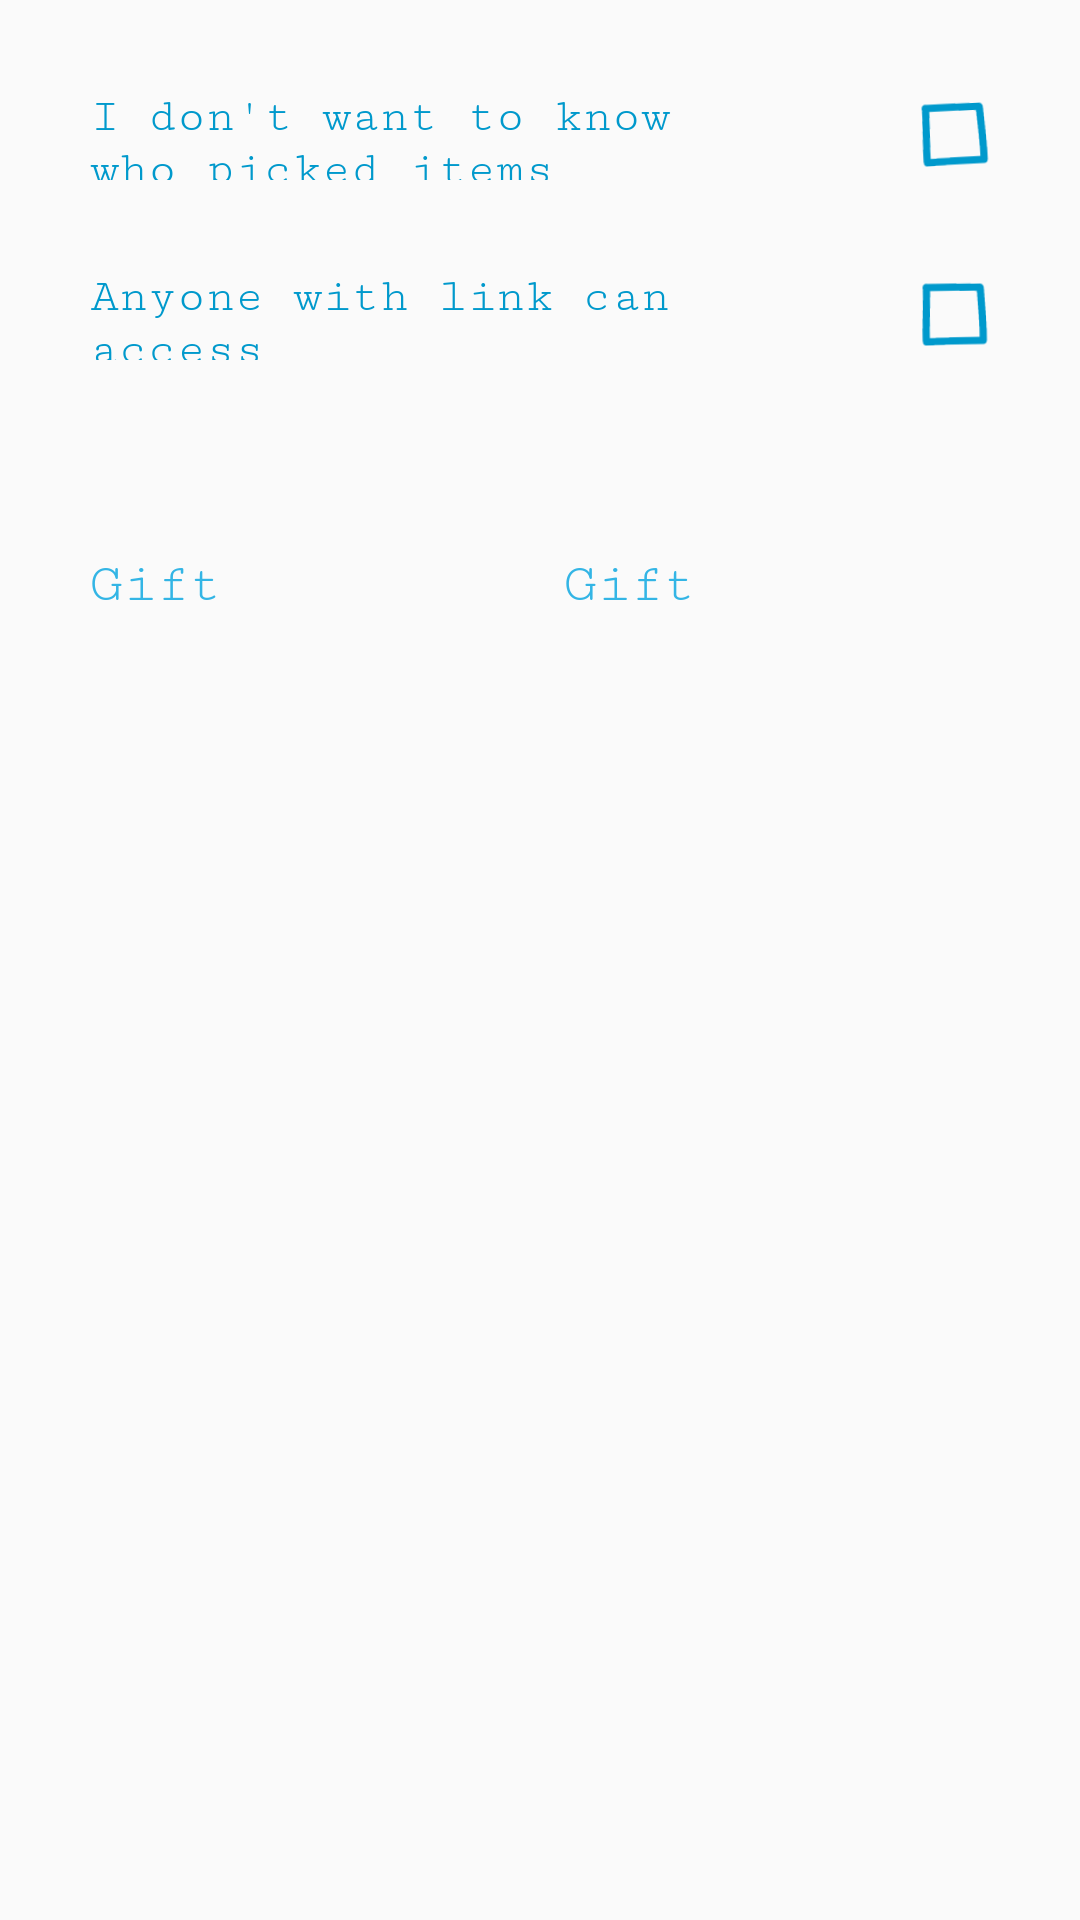

Produce the Android XML layout that renders to this screen, including the resource entries it uses.
<!-- AndroidManifest.xml: application theme AppTheme -->
<!-- res/layout/activity_new_plan.xml -->
<?xml version="1.0" encoding="utf-8"?>
<LinearLayout
        xmlns:android="http://schemas.android.com/apk/res/android"
        xmlns:tools="http://schemas.android.com/tools"
        android:layout_width="match_parent"
        android:layout_height="match_parent"
        android:orientation="vertical"
        tools:context=".NewPlanActivity"
        android:paddingEnd="@dimen/row_size"
        android:paddingStart="@dimen/row_size">

    <LinearLayout android:layout_width="match_parent"
                  android:layout_height="@dimen/row_size"
                  android:layout_marginTop="@dimen/row_size"
                  android:orientation="horizontal">

        <TextView
                android:id="@+id/new_plan_anonymous_text"
                android:layout_width="0dp"
                android:layout_weight="3"
                android:layout_height="@dimen/row_size"
                android:textColor="@android:color/holo_blue_dark"
                android:textSize="16sp"
                android:gravity="center_vertical"
                android:layout_gravity="center_vertical"
                android:text="@string/anonymous_text"/>
        <FrameLayout
                android:layout_width="0dp"
                android:layout_height="match_parent"
                android:layout_weight="1">

            <ImageView
                    android:id="@+id/new_plan_anonymous"
                    android:layout_width="wrap_content"
                    android:layout_height="wrap_content"
                    android:layout_gravity="end|center_vertical"
                    android:src="@drawable/ic_square_24dp"
                    android:rotation="-3"
                    android:contentDescription="@string/anonymous_text"/>

        </FrameLayout>
    </LinearLayout>

    <LinearLayout android:layout_width="match_parent"
                  android:layout_height="@dimen/row_size"
                  android:layout_marginTop="@dimen/row_size"
                  android:orientation="horizontal">

        <TextView
                android:id="@+id/new_plan_public_text"
                android:layout_width="0dp"
                android:layout_weight="3"
                android:gravity="center_vertical"
                android:layout_gravity="center_vertical"
                android:layout_height="@dimen/row_size"
                android:textSize="16sp"
                android:textColor="@android:color/holo_blue_dark"
                android:text="@string/public_text"/>
        <FrameLayout
                android:layout_width="0dp"
                android:layout_height="match_parent"
                android:layout_weight="1">

            <ImageView
                    android:id="@+id/new_plan_public"
                    android:layout_width="wrap_content"
                    android:layout_height="wrap_content"
                    android:layout_gravity="end|center_vertical"
                    android:src="@drawable/ic_square_24dp"
                    android:rotation="-1"
                    android:contentDescription="@string/public_text"/>
        </FrameLayout>
    </LinearLayout>

    <LinearLayout
            android:layout_width="match_parent"
            android:layout_height="match_parent"
            android:orientation="horizontal"
            android:layout_marginTop="@dimen/row_size"
            android:baselineAligned="false">

        <LinearLayout
                android:layout_width="0dp"
                android:layout_height="match_parent"
                android:layout_weight="1"
                android:orientation="vertical"
                android:layout_marginTop="@dimen/row_size"
                android:layout_marginEnd="8dp">

            <EditText
                    android:id="@+id/add_item"
                    android:layout_width="match_parent"
                    android:layout_height="@dimen/row_size"
                    android:inputType="text"
                    android:background="@null"
                    android:maxLines="1"
                    android:textColor="@android:color/holo_blue_dark"
                    android:singleLine="true"
                    android:textColorHint="@android:color/holo_blue_light"
                    android:hint="@string/gift"
                    android:importantForAutofill="no"
                    tools:ignore="UnusedAttribute"/>

            <androidx.recyclerview.widget.RecyclerView
                    android:id="@+id/items_list"
                    android:layout_width="match_parent"
                    android:layout_height="match_parent"
                    android:layout_marginTop="@dimen/row_size"/>

        </LinearLayout>

        <LinearLayout
                android:layout_width="0dp"
                android:layout_height="match_parent"
                android:layout_weight="1"
                android:orientation="vertical"
                android:layout_marginStart="8dp"
                android:layout_marginTop="@dimen/row_size">

            <EditText
                    android:id="@+id/add_invite"
                    android:layout_width="match_parent"
                    android:layout_height="@dimen/row_size"
                    android:inputType="text"
                    android:background="@null"
                    android:maxLines="1"
                    android:textColor="@android:color/holo_blue_dark"
                    android:singleLine="true"
                    android:textColorHint="@android:color/holo_blue_light"
                    android:hint="@string/gift"
                    android:importantForAutofill="no" tools:targetApi="o"/>

            <androidx.recyclerview.widget.RecyclerView
                    android:id="@+id/invite_list"
                    android:layout_width="match_parent"
                    android:layout_height="match_parent"
                    android:layout_marginTop="@dimen/row_size"/>

        </LinearLayout>
    </LinearLayout>
</LinearLayout>
<!-- resources referenced by this layout -->
<resources>
  <dimen name="row_size">30dp</dimen>
  <!-- drawable ic_square_24dp (drawable) -->
  <vector android:height="24dp" android:viewportHeight="100"
          android:viewportWidth="100" android:width="24dp" xmlns:android="http://schemas.android.com/apk/res/android">
      <path android:fillColor="#0099cc" android:pathData="M91.119,9.731C90.403,8.223 88.974,7.063 86.824,7C62.401,6.286 37.969,6.251 13.538,6.25C13.07,6.102 12.585,6 12.074,6c-2.726,0 -5,2.274 -5,5v1.5c0,0.758 0.19,1.473 0.503,2.122C7.418,15.11 7.325,15.65 7.324,16.25C7.275,39.508 5.637,62.738 6.074,86c0.009,0.474 0.077,0.909 0.186,1.314c0.155,2.358 1.756,4.548 4.814,4.436c26.324,-0.963 52.664,-0.756 79,-0.75c1.784,0 3.072,-0.766 3.869,-1.873c0.672,-0.778 1.108,-1.817 1.131,-3.127c0.425,-24.547 -1.725,-49.008 -3,-73.5C92.016,11.381 91.659,10.461 91.119,9.731zM16.037,81.595c-0.178,-21.789 1.241,-43.554 1.287,-65.343c21.667,0.005 43.334,0.071 64.994,0.632c1.192,21.363 2.885,42.708 2.806,64.112C62.093,80.975 39.059,80.877 16.037,81.595z"/>
  </vector>
  <string name="anonymous_text">I don\'t want to know who picked items</string>
  <string name="gift">Gift</string>
  <string name="public_text">Anyone with link can access</string>
  <style name="AppTheme" parent="Theme.AppCompat.Light.DarkActionBar">
          
          <item name="colorPrimary">@color/colorPrimary</item>
          <item name="colorPrimaryDark">@color/colorPrimaryDark</item>
          <item name="colorAccent">@color/colorAccent</item>
          <item name="android:fontFamily">serif-monospace</item>
      </style>
  <!-- not gathered from this repository: default colours our renderer supplied (Android Studio template values) -->
  <color name="colorPrimary">#FF6200EE</color>
  <color name="colorPrimaryDark">#FF3700B3</color>
  <color name="colorAccent">#FF03DAC5</color>
</resources>
